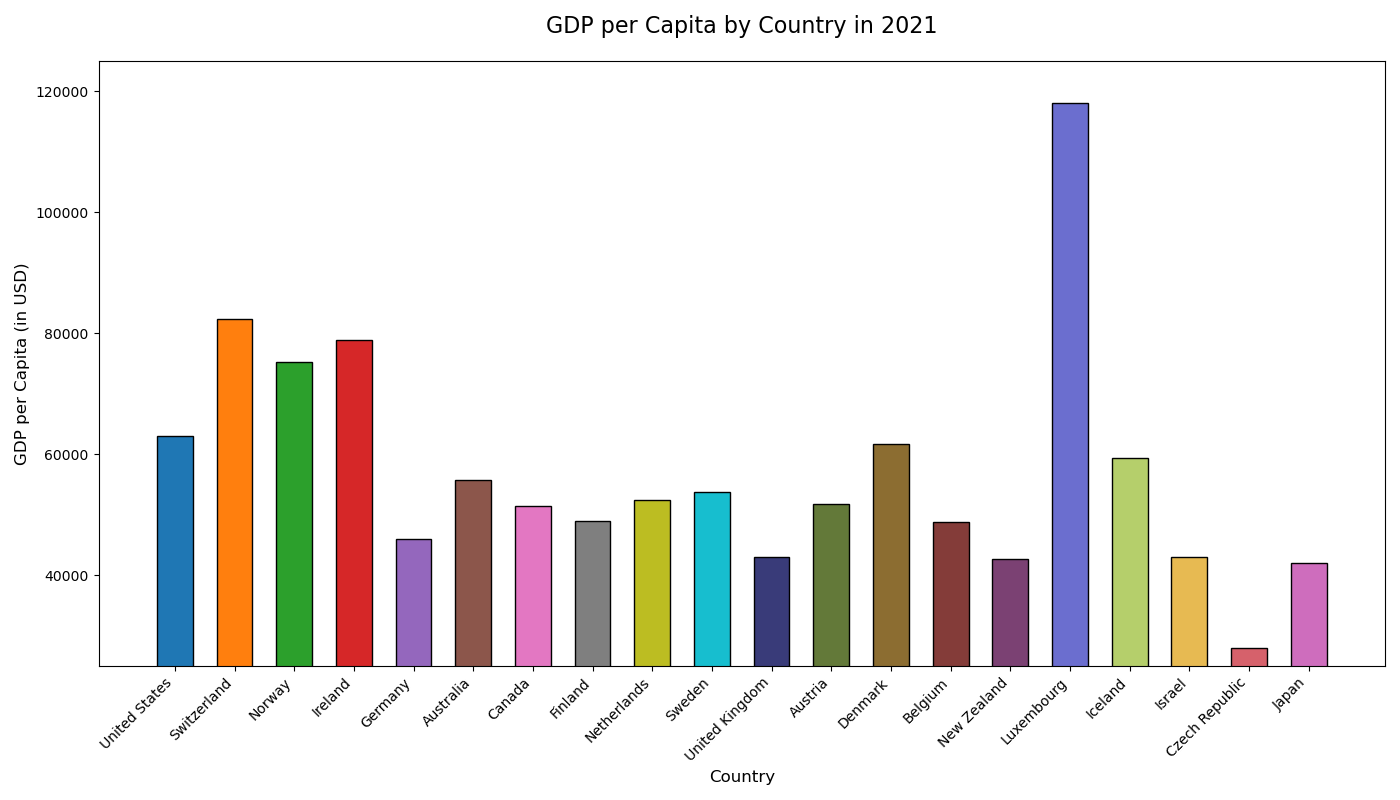

The file beside this chart, header and first rows:
Country, GDP per Capita (in USD)
United States, 63000
Switzerland, 82300
Norway, 75300
Ireland, 78800
Germany, 46000
Australia, 55800
Canada, 51500
Finland, 48900
Netherlands, 52400
Sweden, 53700
United Kingdom, 43000
Austria, 51700
Denmark, 61700
Belgium, 48800
New Zealand, 42600
Luxembourg, 118000
Iceland, 59400
Israel, 43000
Czech Republic, 28000
Japan, 42000
